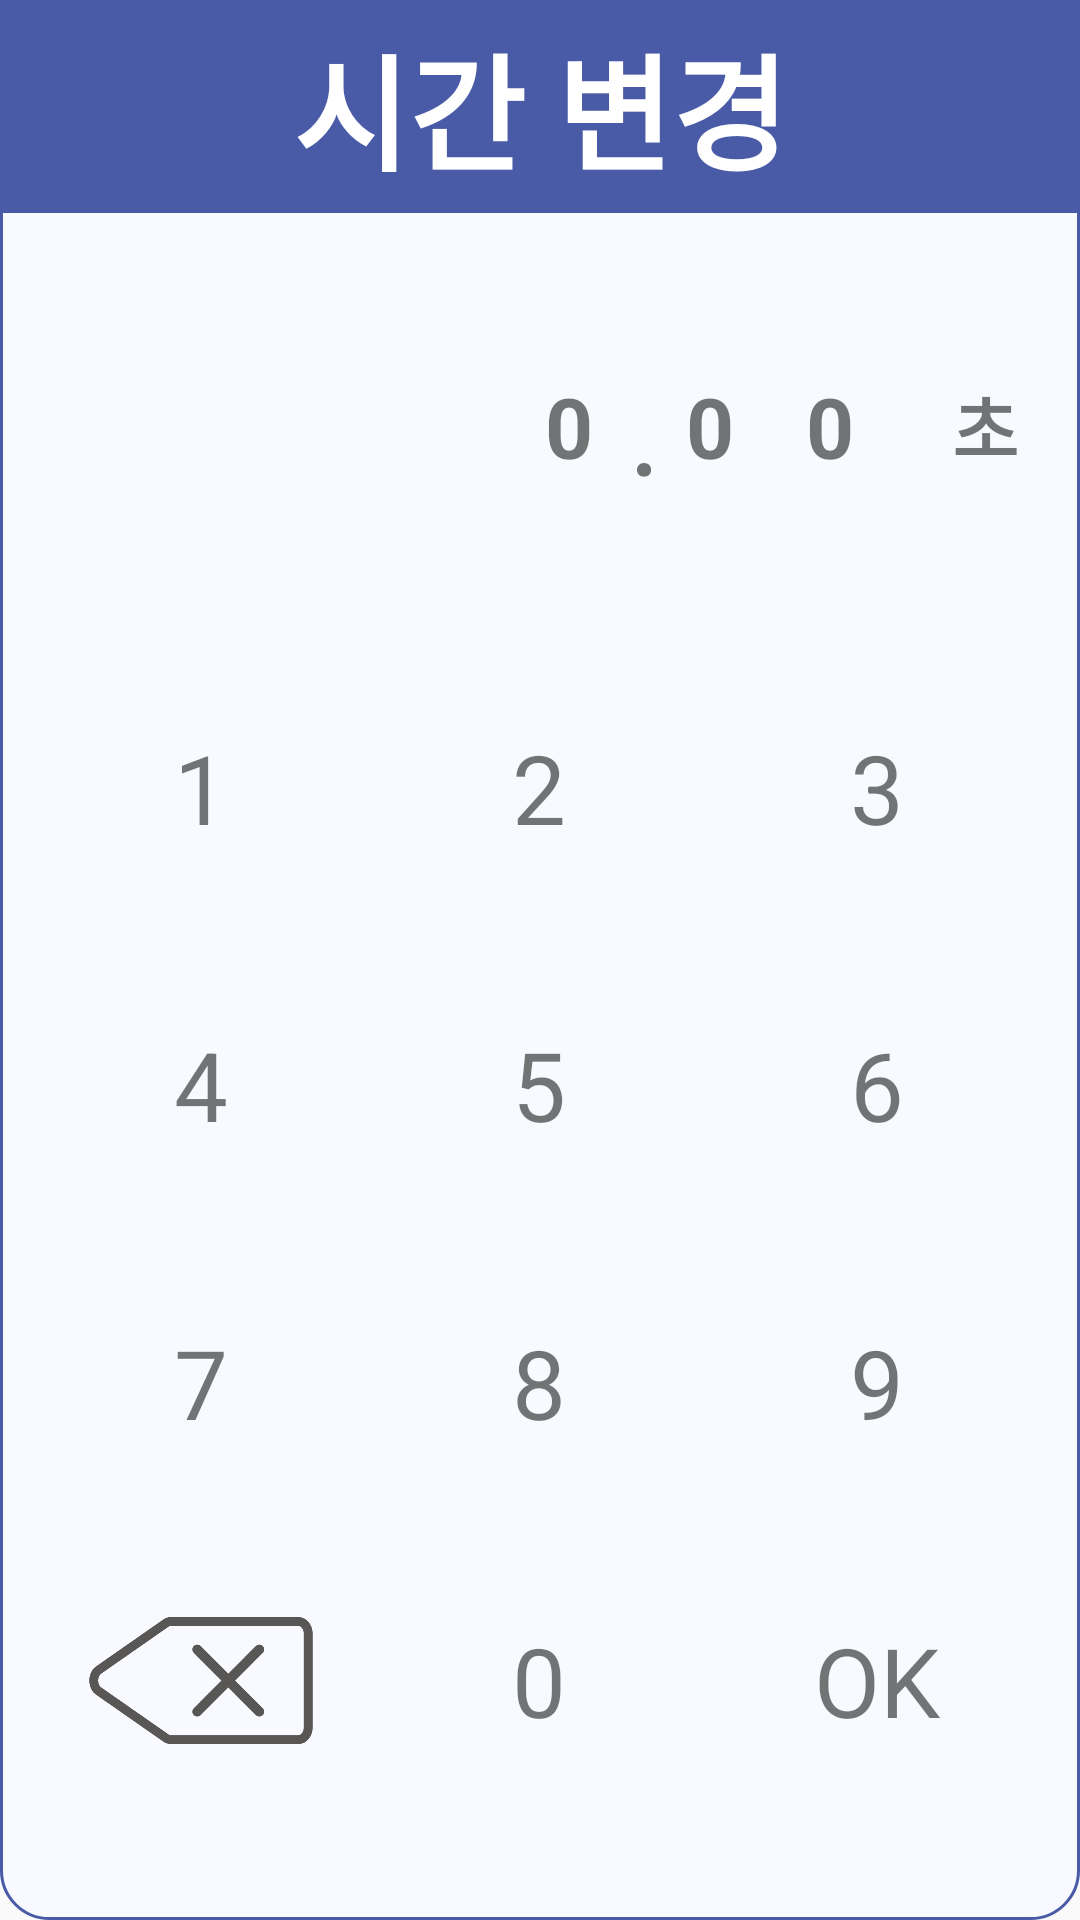

Layout XML and referenced resources for this Android screen:
<!-- AndroidManifest.xml: application theme Theme.Bluetooth -->
<!-- res/layout/ble_fragment_setting_dialog_delaytime_setting.xml -->
<?xml version="1.0" encoding="utf-8"?>
<LinearLayout xmlns:android="http://schemas.android.com/apk/res/android"
    xmlns:tools="http://schemas.android.com/tools"
    android:layout_width="match_parent"
    android:layout_height="match_parent"
    android:background="@drawable/custom_ble_status_dialog_background"
    android:orientation="vertical">

    <TextView
        android:layout_width="match_parent"
        android:layout_height="0dp"
        android:layout_weight="0.5"
        android:autoSizeTextType="uniform"
        android:background="@color/MSL_Blue"
        android:gravity="center"
        android:padding="5dp"
        android:text="@string/Delay_Time_change"
        android:textColor="@color/white"
        android:textStyle="bold" />


    <Space
        android:layout_width="match_parent"
        android:layout_height="0dp"
        android:layout_weight="0.3"/>

    <LinearLayout
        android:layout_width="match_parent"
        android:layout_height="0dp"
        android:layout_weight="0.4"
        android:orientation="horizontal">

        <Space
            android:layout_width="0dp"
            android:layout_height="match_parent"
            android:layout_weight="0.3"
            />

        <ImageView
            android:id="@+id/ll_dialog_delaytime_sigh"
            android:layout_width="0dp"
            android:layout_height="match_parent"
            android:layout_weight="2">

        </ImageView>

        <Space
            android:layout_width="0dp"
            android:layout_height="match_parent"
            android:layout_weight="0.4"/>

        <LinearLayout
            android:id="@+id/ll_delaytime_tiem"
            android:layout_width="0dp"
            android:layout_height="match_parent"
            android:layout_weight="2"
            android:orientation="horizontal">


            <LinearLayout
                android:id="@+id/ll_dialog_delaytime_hundred"
                android:layout_width="0dp"
                android:layout_height="match_parent"
                android:layout_weight="1"
                android:orientation="vertical">

                <TextView
                    android:id="@+id/tv_dialog_delaytime_hundred"
                    style="@style/tv_setting_dialog_id"
                    android:text="0" />

            </LinearLayout>

            <LinearLayout
                android:layout_width="0dp"
                android:layout_height="match_parent"
                android:layout_weight="0.2"
                android:orientation="vertical">

                <TextView
                    android:layout_width="match_parent"
                    android:layout_height="0dp"
                    android:layout_weight="3"
                    android:autoSizeTextType="uniform"
                    android:gravity="bottom"
                    android:text="." />

            </LinearLayout>


            <LinearLayout
                android:id="@+id/ll_dialog_delaytime_ten"
                android:layout_width="0dp"
                android:layout_height="match_parent"
                android:layout_weight="1"
                android:orientation="vertical">

                <TextView
                    android:id="@+id/tv_dialog_delaytime_ten"
                    style="@style/tv_setting_dialog_id"
                    android:text="0" />


            </LinearLayout>

            <LinearLayout
                android:id="@+id/ll_dialog_delaytime_one"
                android:layout_width="0dp"
                android:layout_height="match_parent"
                android:layout_weight="1"
                android:orientation="vertical">

                <TextView
                    android:id="@+id/tv_dialog_delaytime_one"
                    style="@style/tv_setting_dialog_id"
                    android:text="0" />


            </LinearLayout>

        </LinearLayout>

        <LinearLayout
            android:layout_width="0dp"
            android:layout_height="match_parent"
            android:layout_weight="1"
            android:orientation="vertical">

            <TextView
                style="@style/tv_setting_dialog_id"
                android:textSize="24dp"
                android:text="@string/Second_Sec" />

        </LinearLayout>
    </LinearLayout>

    <Space
        android:layout_width="match_parent"
        android:layout_height="0dp"
        android:layout_weight="0.3"/>

    <LinearLayout
        android:layout_width="match_parent"
        android:layout_height="0dp"
        android:layout_weight="3"
        android:orientation="horizontal">

        <Space
            android:layout_width="0dp"
            android:layout_height="match_parent"
            android:layout_weight="0.1"/>

        <LinearLayout
            android:layout_width="0dp"
            android:layout_height="match_parent"
            android:layout_weight="3"
            android:orientation="vertical">

            <LinearLayout
                android:layout_width="match_parent"
                android:layout_height="0dp"
                android:layout_weight="1"
                android:orientation="horizontal"
                tools:ignore="NestedWeights">

                <TextView
                    android:id="@+id/btn_dialog_setting_ID_1"
                    style="@style/btn_setting_dialog_delay_key"
                    android:text="@string/_1" />

                <TextView
                    android:id="@+id/btn_dialog_setting_ID_2"
                    style="@style/btn_setting_dialog_delay_key"
                    android:text="@string/_2" />

                <TextView
                    android:id="@+id/btn_dialog_setting_ID_3"
                    style="@style/btn_setting_dialog_delay_key"
                    android:text="@string/_3" />


            </LinearLayout>

            <LinearLayout
                android:layout_width="match_parent"
                android:layout_height="0dp"
                android:layout_weight="1"
                android:orientation="horizontal">

                <TextView
                    android:id="@+id/btn_dialog_setting_ID_4"
                    style="@style/btn_setting_dialog_delay_key"
                    android:text="@string/_4" />

                <TextView
                    android:id="@+id/btn_dialog_setting_ID_5"
                    style="@style/btn_setting_dialog_delay_key"
                    android:text="@string/_5" />

                <TextView
                    android:id="@+id/btn_dialog_setting_ID_6"
                    style="@style/btn_setting_dialog_delay_key"
                    android:text="@string/_6" />

            </LinearLayout>

            <LinearLayout
                android:layout_width="match_parent"
                android:layout_height="0dp"
                android:layout_weight="1"
                android:orientation="horizontal">

                <TextView
                    android:id="@+id/btn_dialog_setting_ID_7"
                    style="@style/btn_setting_dialog_delay_key"
                    android:text="@string/_7" />

                <TextView
                    android:id="@+id/btn_dialog_setting_ID_8"
                    style="@style/btn_setting_dialog_delay_key"
                    android:text="@string/_8" />

                <TextView
                    android:id="@+id/btn_dialog_setting_ID_9"
                    style="@style/btn_setting_dialog_delay_key"
                    android:text="@string/_9" />

            </LinearLayout>

            <LinearLayout
                android:layout_width="match_parent"
                android:layout_height="0dp"
                android:layout_weight="1"
                android:orientation="horizontal">

                <LinearLayout
                    android:id="@+id/btn_dialog_setting_ID_cancel"
                    android:layout_height="match_parent"
                    android:layout_width="0dp"
                    android:layout_weight="1"
                    android:orientation="vertical">

                    <Space
                        android:layout_width="match_parent"
                        android:layout_height="0dp"
                        android:layout_weight="1"
                        />

                    <LinearLayout
                        android:layout_width="match_parent"
                        android:layout_height="0dp"
                        android:layout_weight="2"
                        android:orientation="horizontal">

                        <Space
                            android:layout_width="0dp"
                            android:layout_height="match_parent"
                            android:layout_weight="1"
                            />

                        <ImageView
                            android:layout_width="0dp"
                            android:layout_height="match_parent"
                            android:layout_weight="4"
                            android:src="@drawable/icon_backpress"
                            />

                        <Space
                            android:layout_width="0dp"
                            android:layout_height="match_parent"
                            android:layout_weight="1"
                            />



                    </LinearLayout>

                    <Space
                        android:layout_width="match_parent"
                        android:layout_height="0dp"
                        android:layout_weight="1"
                        />

                </LinearLayout>

                <TextView
                    android:id="@+id/btn_dialog_setting_ID_0"
                    style="@style/btn_setting_dialog_delay_key"
                    android:text="@string/_0" />

                <TextView
                    android:id="@+id/btn_dialog_setting_ID_OK"
                    style="@style/btn_setting_dialog_delay_key"
                    android:text="OK" />

            </LinearLayout>

            <Space
                android:layout_width="match_parent"
                android:layout_height="0dp"
                android:layout_weight="0.3"/>
        </LinearLayout>

        <Space
            android:layout_width="0dp"
            android:layout_height="match_parent"
            android:layout_weight="0.1"/>
    </LinearLayout>

</LinearLayout>
<!-- resources referenced by this layout -->
<resources>
  <color name="MSL_Blue">#495AA7</color>
  <color name="white">#FFFFFFFF</color>
  <!-- drawable custom_ble_status_dialog_background (drawable-v24) -->
  <?xml version="1.0" encoding="utf-8"?>
  <shape xmlns:android="http://schemas.android.com/apk/res/android">
      <solid android:color="@color/bleFunctionBack" />
      <corners android:radius="16dip" />
      <stroke android:width="1dp" android:color="@color/MSL_Blue"/>
  </shape>
  <!-- drawable icon_backpress: png bitmap (drawable, 7514 bytes) -->
  <string name="Delay_Time_change">시간 변경</string>
  <string name="Second_Sec">초</string>
  <string name="_0" translatable="false">0</string>
  <string name="_1" translatable="false">1</string>
  <string name="_2" translatable="false">2</string>
  <string name="_3" translatable="false">3</string>
  <string name="_4" translatable="false">4</string>
  <string name="_5" translatable="false">5</string>
  <string name="_6" translatable="false">6</string>
  <string name="_7" translatable="false">7</string>
  <string name="_8" translatable="false">8</string>
  <string name="_9" translatable="false">9</string>
  <style name="btn_setting_dialog_delay_key">
          <item name="android:layout_width">0dp</item>
          <item name="android:layout_height">match_parent</item>
          <item name="android:layout_weight">1</item>
          <item name="android:gravity">center</item>
          <item name="android:textSize">32dp</item>
      </style>
  <style name="tv_setting_dialog_id">
          <item name="android:layout_width">match_parent</item>
          <item name="android:layout_height">0dp</item>
          <item name="android:layout_weight">3</item>
          <item name="android:gravity">center</item>
          <item name="android:textSize">28dp</item>
          <item name="android:textStyle">bold</item>
      </style>
  <style name="Theme.Bluetooth" parent="Theme.AppCompat.Light.NoActionBar">
          <item name="actionMenuTextColor">@color/ble_toolbarmain</item>
  
          
          <item name="colorPrimary">@color/purple_500</item>
          <item name="colorPrimaryVariant">@color/MSL_Blue</item>
          <item name="colorOnPrimary">@color/white</item>
          
          <item name="colorSecondary">#C5F1ED</item>
          <item name="colorSecondaryVariant">@color/teal_700</item>
          <item name="colorOnSecondary">@color/black</item>
          
          <item name="android:statusBarColor" tools:targetApi="l">?attr/colorPrimaryVariant</item>
          
      </style>
  <color name="bleFunctionBack">#F9FAFF</color>
  <color name="ble_toolbarmain">#051E4B</color>
  <color name="purple_500">#112EED</color>
  <color name="teal_700">#FF018786</color>
  <color name="black">#FF000000</color>
</resources>
